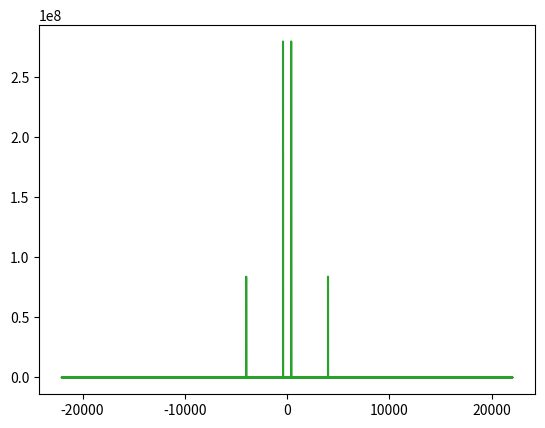

The matplotlib source for this figure:
'''
Using SciPy to do FFT
Version 0.1 - 01/10/2022
[redacted]
'''
# import scipy modules we need
from scipy.fft import fft, fftfreq

# we'll use numpy to generate a signal
import numpy as np
from matplotlib import pyplot as plt

SAMPLE_RATE = 44100     # Hertz
DURATION = 5            # Seconds

# method for creating a sine wave
def generate_sine_wave(freq, sample_rate, duration):
    x = np.linspace(0, duration, sample_rate * duration, endpoint=False)    # returns evenly spaced samples over the interval
    frequencies = x * freq
    # 2*pi because np.sin takes radians
    y = np.sin((2 * np.pi) * frequencies)
    return x, y

# generate a 2 hertz sine wave that lasts for 5 seconds
x, y = generate_sine_wave(2, SAMPLE_RATE, DURATION)
plt.plot(x, y)
plt.show()

# generate two audio signals
_, nice_tone = generate_sine_wave(400, SAMPLE_RATE, DURATION)
_, noise_tone = generate_sine_wave(4000, SAMPLE_RATE, DURATION)
noise_tone = noise_tone * 0.3   # multiply by 0.3 to reduce power

# add the signals together
mixed_tone = nice_tone + noise_tone

# normalization; target format is a 16-bit integer which has a range from -32768 to 32767
normalized_tone = np.int16( (mixed_tone / mixed_tone.max()) * 3267)

plt.plot(normalized_tone[:1000])
plt.show()

# number of samples in normalized tone
N = SAMPLE_RATE * DURATION      # Samples = Samples/second * seconds

yf = fft(normalized_tone)
xf = fftfreq(N, 1/ SAMPLE_RATE)

plt.plot(xf, np.abs(yf))
plt.show()